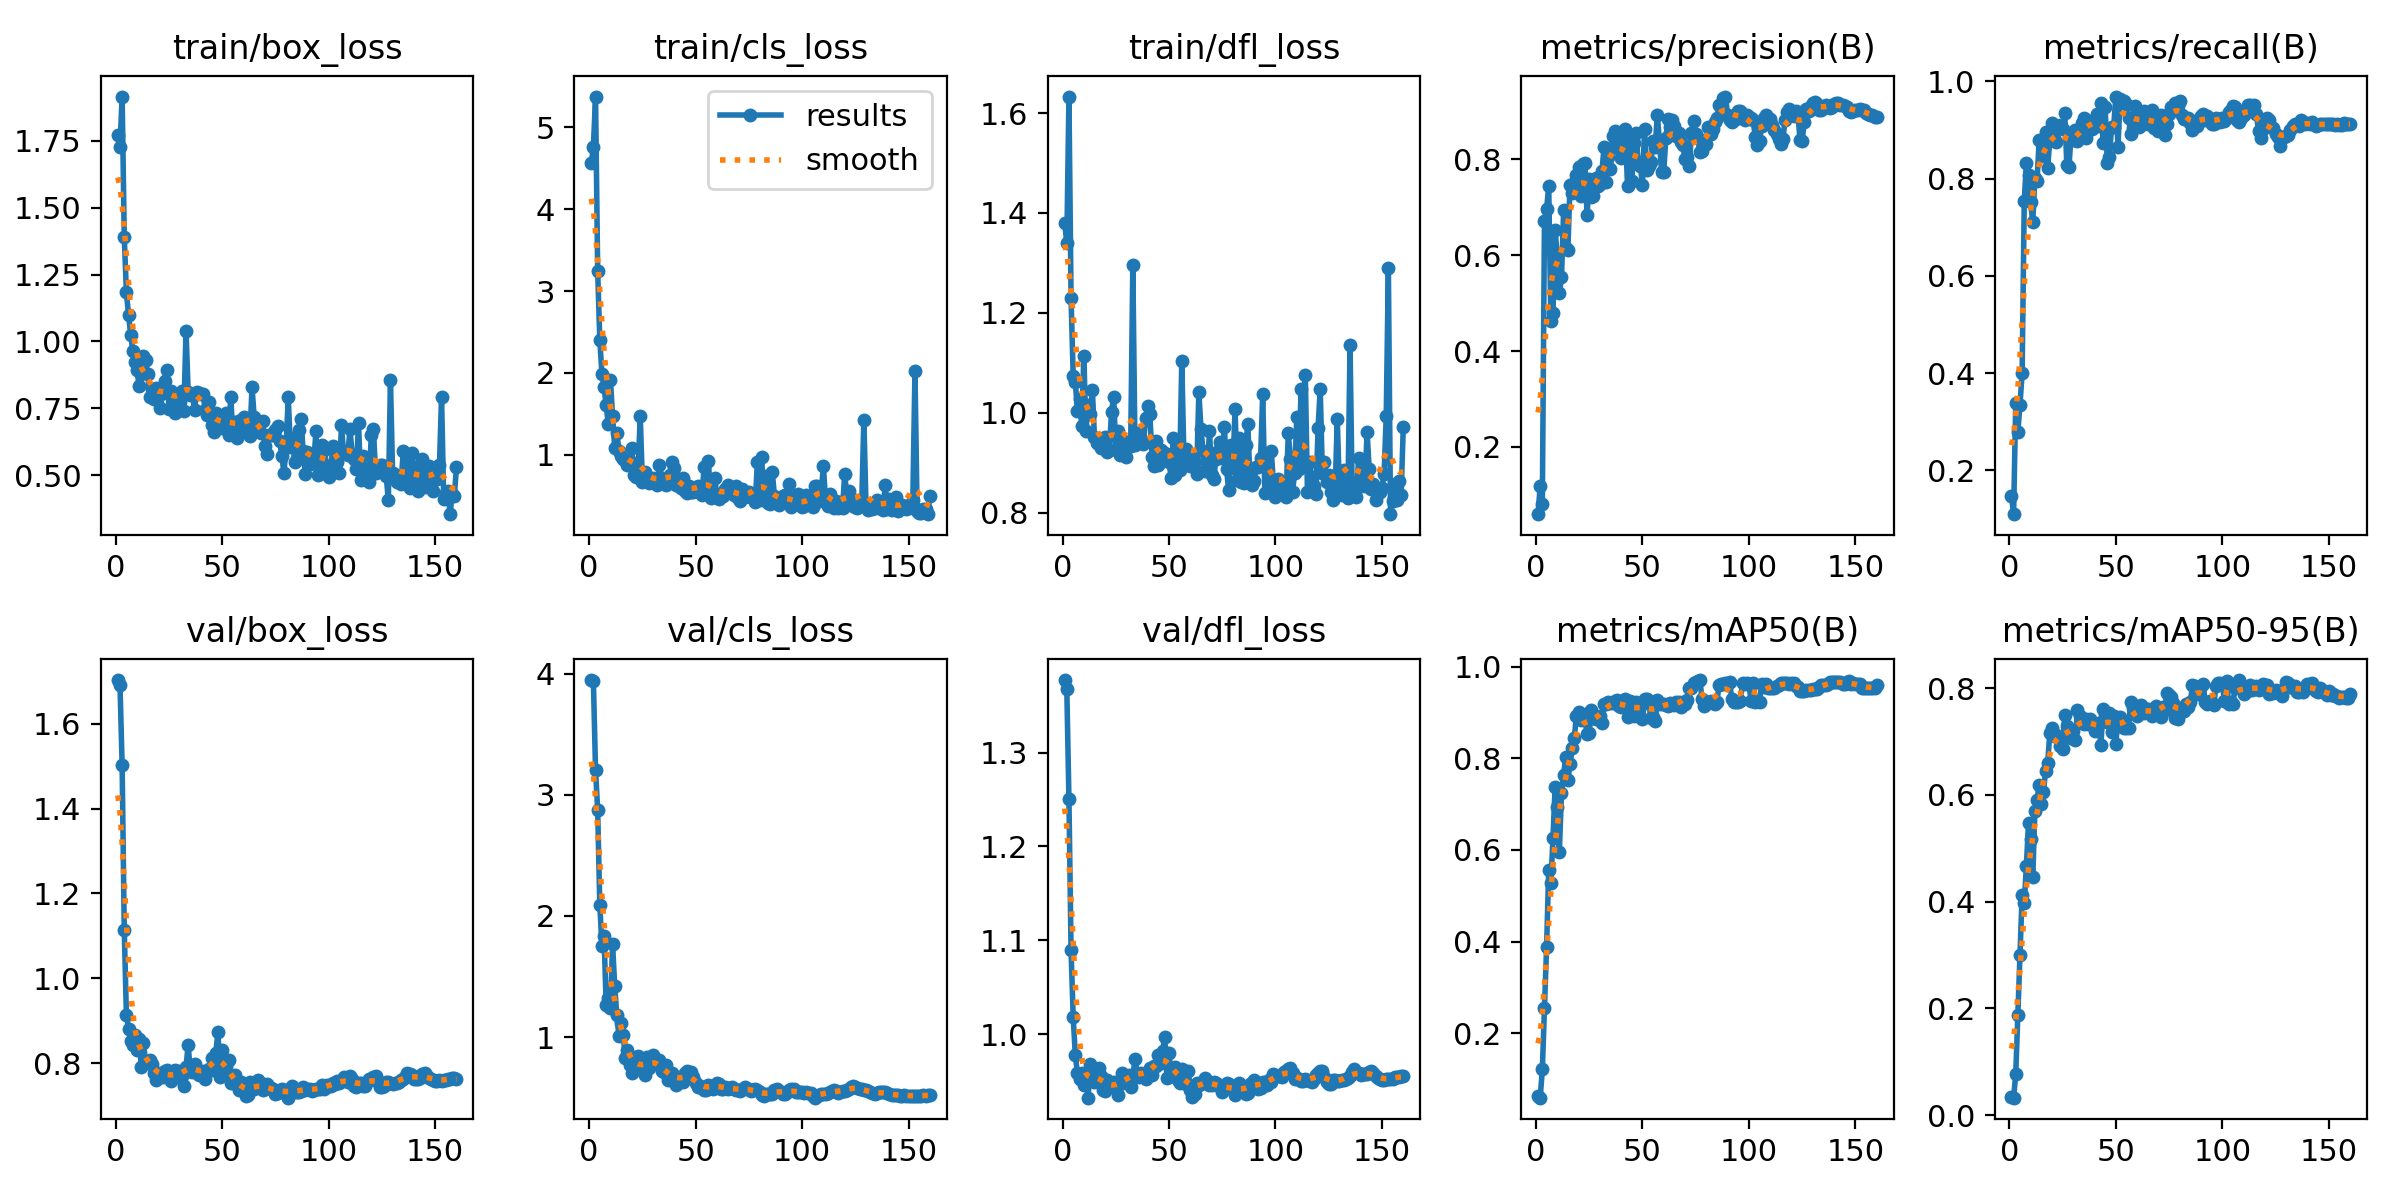

The file beside this chart, header and first rows:
epoch, time, train/box_loss, train/cls_loss, train/dfl_loss, metrics/precision(B), metrics/recall(B), metrics/mAP50(B), metrics/mAP50-95(B), val/box_loss, val/cls_loss, val/dfl_loss, lr/pg0, lr/pg1, lr/pg2
1, 1.478, 1.772, 4.567, 1.381, 0.05975, 0.1466, 0.06373, 0.03499, 1.703, 3.947, 1.377, 1.5e-05, 1.5e-05, 1.5e-05
2, 2.837, 1.726, 4.761, 1.339, 0.1195, 0.1098, 0.05996, 0.03291, 1.691, 3.935, 1.368, 3.47834e-05, 3.47834e-05, 3.47834e-05
3, 4.298, 1.916, 5.377, 1.633, 0.08107, 0.3394, 0.1216, 0.07678, 1.503, 3.205, 1.25, 5.43194e-05, 5.43194e-05, 5.43194e-05
4, 6.001, 1.391, 3.251, 1.229, 0.6708, 0.2796, 0.2564, 0.1879, 1.113, 2.878, 1.089, 7.36078e-05, 7.36078e-05, 7.36078e-05
5, 7.73, 1.183, 2.406, 1.074, 0.6964, 0.3352, 0.3884, 0.3001, 0.9143, 2.093, 1.018, 9.26487e-05, 9.26487e-05, 9.26487e-05
6, 9.323, 1.1, 1.991, 1.061, 0.744, 0.4, 0.557, 0.413, 0.8817, 1.753, 0.9773, 0.0001114, 0.0001114, 0.0001114
7, 10.85, 1.026, 1.823, 1.003, 0.4624, 0.7545, 0.5286, 0.3975, 0.8512, 1.832, 0.9581, 0.00013, 0.00013, 0.00013
8, 12.31, 0.9652, 1.603, 1.028, 0.4785, 0.8332, 0.6255, 0.4666, 0.8434, 1.262, 0.9517, 0.0001483, 0.0001483, 0.0001483
9, 13.83, 0.9244, 1.376, 0.9729, 0.6527, 0.8083, 0.7371, 0.5483, 0.8658, 1.32, 0.9588, 0.0001663, 0.0001663, 0.0001663
10, 15.35, 0.8922, 1.912, 1.114, 0.5978, 0.7514, 0.6934, 0.5179, 0.8321, 1.242, 0.9461, 0.0001841, 0.0001841, 0.0001841
11, 16.79, 0.832, 1.475, 0.9638, 0.5201, 0.711, 0.5964, 0.4455, 0.8559, 1.769, 0.958, 0.0002017, 0.0002017, 0.0002017
12, 18.23, 0.877, 1.087, 1.016, 0.554, 0.8009, 0.7252, 0.5695, 0.7914, 1.422, 0.9322, 0.000219, 0.000219, 0.000219
13, 19.7, 0.9453, 1.267, 0.9966, 0.6933, 0.7954, 0.7645, 0.5909, 0.8478, 1.181, 0.9684, 0.0002361, 0.0002361, 0.0002361
14, 21.14, 0.9318, 1.051, 1.046, 0.6141, 0.8788, 0.8036, 0.6183, 0.8037, 1.008, 0.9553, 0.0002529, 0.0002529, 0.0002529
15, 22.61, 0.8776, 0.9896, 0.9503, 0.6105, 0.877, 0.7517, 0.5823, 0.8015, 1.12, 0.949, 0.0002694, 0.0002694, 0.0002694
16, 24.04, 0.7901, 0.9495, 0.9387, 0.7471, 0.8459, 0.7882, 0.606, 0.8086, 1.016, 0.9585, 0.0002858, 0.0002858, 0.0002858
17, 25.47, 0.8215, 0.9333, 0.9471, 0.7304, 0.8952, 0.8219, 0.644, 0.7978, 0.828, 0.9638, 0.0003018, 0.0003018, 0.0003018
18, 26.93, 0.7862, 0.8799, 0.9284, 0.7502, 0.8221, 0.8436, 0.6596, 0.7773, 0.8939, 0.9558, 0.0003177, 0.0003177, 0.0003177
19, 28.4, 0.8237, 0.9234, 0.936, 0.767, 0.8807, 0.8922, 0.7156, 0.7615, 0.7675, 0.9399, 0.0003332, 0.0003332, 0.0003332
20, 29.95, 0.822, 1.083, 0.9522, 0.783, 0.9146, 0.9008, 0.7261, 0.7673, 0.7049, 0.9397, 0.0003486, 0.0003486, 0.0003486
21, 31.41, 0.7489, 0.7507, 0.9217, 0.7226, 0.8828, 0.8843, 0.7108, 0.7773, 0.8047, 0.9508, 0.0003636, 0.0003636, 0.0003636
22, 32.82, 0.8068, 0.7281, 0.9246, 0.7891, 0.8753, 0.8847, 0.7115, 0.7667, 0.7571, 0.9434, 0.0003785, 0.0003785, 0.0003785
23, 34.24, 0.8536, 0.8081, 1.002, 0.7925, 0.9051, 0.8876, 0.7078, 0.782, 0.8467, 0.9462, 0.0003931, 0.0003931, 0.0003931
24, 35.66, 0.8944, 1.478, 1.032, 0.684, 0.9109, 0.8523, 0.6917, 0.7831, 0.7362, 0.9484, 0.0004074, 0.0004074, 0.0004074
25, 37.07, 0.746, 0.6611, 0.9259, 0.758, 0.9024, 0.8559, 0.6864, 0.7714, 0.7534, 0.9428, 0.0004215, 0.0004215, 0.0004215
26, 38.49, 0.8134, 0.7845, 0.9629, 0.7221, 0.936, 0.9052, 0.7501, 0.7573, 0.6844, 0.9346, 0.0004227, 0.0004227, 0.0004227
27, 39.95, 0.8039, 0.7104, 0.9161, 0.7239, 0.8285, 0.8887, 0.73, 0.7657, 0.8329, 0.9464, 0.0004196, 0.0004196, 0.0004196
28, 41.36, 0.733, 0.6506, 0.9233, 0.7604, 0.8242, 0.8849, 0.7137, 0.7828, 0.7455, 0.958, 0.0004165, 0.0004165, 0.0004165
29, 42.79, 0.7791, 0.6683, 0.9425, 0.7432, 0.8914, 0.887, 0.7061, 0.781, 0.8369, 0.9545, 0.0004134, 0.0004134, 0.0004134
30, 44.22, 0.7715, 0.7144, 0.9106, 0.749, 0.8804, 0.8931, 0.7197, 0.7675, 0.8538, 0.9496, 0.0004103, 0.0004103, 0.0004103
31, 45.65, 0.8126, 0.6814, 0.9397, 0.7753, 0.9011, 0.8773, 0.7027, 0.7697, 0.7889, 0.9566, 0.0004072, 0.0004072, 0.0004072
32, 47.07, 0.7386, 0.6315, 0.9337, 0.8264, 0.8786, 0.9184, 0.7592, 0.7468, 0.7901, 0.9431, 0.0004041, 0.0004041, 0.0004041
33, 48.54, 1.041, 0.8756, 1.296, 0.7518, 0.8879, 0.9191, 0.7481, 0.7915, 0.8102, 0.9536, 0.000401, 0.000401, 0.000401
34, 49.96, 0.8121, 0.7174, 0.9351, 0.8042, 0.9148, 0.9231, 0.7407, 0.8424, 0.7187, 0.9737, 0.0003979, 0.0003979, 0.0003979
35, 51.39, 0.7989, 0.6491, 0.9584, 0.7806, 0.925, 0.9194, 0.7334, 0.7816, 0.7082, 0.9586, 0.0003948, 0.0003948, 0.0003948
36, 52.82, 0.8023, 0.6339, 0.9474, 0.8489, 0.8832, 0.9202, 0.7415, 0.7788, 0.77, 0.9539, 0.0003917, 0.0003917, 0.0003917
37, 54.26, 0.7441, 0.679, 0.948, 0.8596, 0.9127, 0.9241, 0.7332, 0.7979, 0.6421, 0.9588, 0.0003886, 0.0003886, 0.0003886
38, 55.75, 0.8097, 0.7536, 0.9368, 0.8293, 0.9183, 0.9271, 0.7427, 0.7821, 0.6838, 0.9576, 0.0003855, 0.0003855, 0.0003855
39, 57.18, 0.8077, 0.9156, 0.9903, 0.8218, 0.9018, 0.914, 0.7366, 0.7732, 0.7053, 0.9526, 0.0003824, 0.0003824, 0.0003824
40, 58.61, 0.8015, 0.8337, 1.013, 0.8018, 0.9202, 0.9122, 0.7199, 0.7766, 0.6772, 0.9574, 0.0003793, 0.0003793, 0.0003793
41, 60.04, 0.8034, 0.6261, 0.9976, 0.8402, 0.9332, 0.9225, 0.727, 0.7823, 0.6024, 0.9638, 0.0003763, 0.0003763, 0.0003763
42, 61.44, 0.743, 0.6461, 0.9115, 0.8635, 0.909, 0.9297, 0.7344, 0.7635, 0.6418, 0.9564, 0.0003732, 0.0003732, 0.0003732
43, 62.85, 0.725, 0.5885, 0.8931, 0.7432, 0.9565, 0.89, 0.6942, 0.7798, 0.657, 0.9659, 0.0003701, 0.0003701, 0.0003701
44, 64.25, 0.7737, 0.714, 0.9429, 0.841, 0.8741, 0.9251, 0.7613, 0.7872, 0.6266, 0.9664, 0.000367, 0.000367, 0.000367
45, 65.69, 0.6866, 0.5525, 0.8945, 0.7549, 0.9466, 0.9107, 0.75, 0.8122, 0.703, 0.9779, 0.0003639, 0.0003639, 0.0003639
46, 67.09, 0.661, 0.5332, 0.9247, 0.8347, 0.8333, 0.8928, 0.7362, 0.7844, 0.7181, 0.9696, 0.0003608, 0.0003608, 0.0003608
47, 68.52, 0.7323, 0.6237, 0.9212, 0.8546, 0.8446, 0.9225, 0.7535, 0.8244, 0.6921, 0.9825, 0.0003577, 0.0003577, 0.0003577
48, 69.92, 0.7081, 0.5493, 0.917, 0.7946, 0.9073, 0.9077, 0.7184, 0.8743, 0.7122, 0.9967, 0.0003546, 0.0003546, 0.0003546
49, 71.32, 0.7114, 0.5412, 0.9171, 0.7857, 0.9073, 0.9144, 0.7487, 0.7675, 0.6718, 0.9533, 0.0003515, 0.0003515, 0.0003515
50, 72.72, 0.6758, 0.5927, 0.9003, 0.747, 0.969, 0.8857, 0.6954, 0.8308, 0.6232, 0.9796, 0.0003484, 0.0003484, 0.0003484
51, 74.12, 0.6793, 0.6241, 0.8696, 0.8626, 0.8661, 0.9282, 0.7444, 0.7792, 0.5843, 0.9584, 0.0003453, 0.0003453, 0.0003453
52, 75.53, 0.7339, 0.5888, 0.9498, 0.7775, 0.964, 0.9284, 0.7467, 0.791, 0.5937, 0.957, 0.0003422, 0.0003422, 0.0003422
53, 76.93, 0.6495, 0.5133, 0.8743, 0.786, 0.9603, 0.9211, 0.7337, 0.8079, 0.588, 0.9647, 0.0003391, 0.0003391, 0.0003391
54, 78.33, 0.7923, 0.8535, 0.9395, 0.7946, 0.9603, 0.8868, 0.7249, 0.7543, 0.5613, 0.9506, 0.000336, 0.000336, 0.000336
55, 79.75, 0.6525, 0.5312, 0.8861, 0.8372, 0.9539, 0.8899, 0.7249, 0.753, 0.5636, 0.9475, 0.0003329, 0.0003329, 0.0003329
56, 81.18, 0.6967, 0.9214, 1.103, 0.8248, 0.9242, 0.8817, 0.7258, 0.7721, 0.6009, 0.9627, 0.0003298, 0.0003298, 0.0003298
57, 82.59, 0.6388, 0.4713, 0.9067, 0.893, 0.8918, 0.9277, 0.7736, 0.7522, 0.5953, 0.9521, 0.0003268, 0.0003268, 0.0003268
58, 84.04, 0.7036, 0.515, 0.9264, 0.8364, 0.9048, 0.9177, 0.7621, 0.7366, 0.575, 0.9466, 0.0003237, 0.0003237, 0.0003237
59, 85.54, 0.7043, 0.719, 0.9182, 0.7741, 0.9501, 0.9181, 0.7601, 0.7549, 0.6024, 0.9607, 0.0003206, 0.0003206, 0.0003206
60, 86.95, 0.7181, 0.491, 0.8923, 0.7725, 0.9295, 0.9187, 0.7477, 0.7351, 0.6225, 0.9406, 0.0003175, 0.0003175, 0.0003175
... 100 more rows
